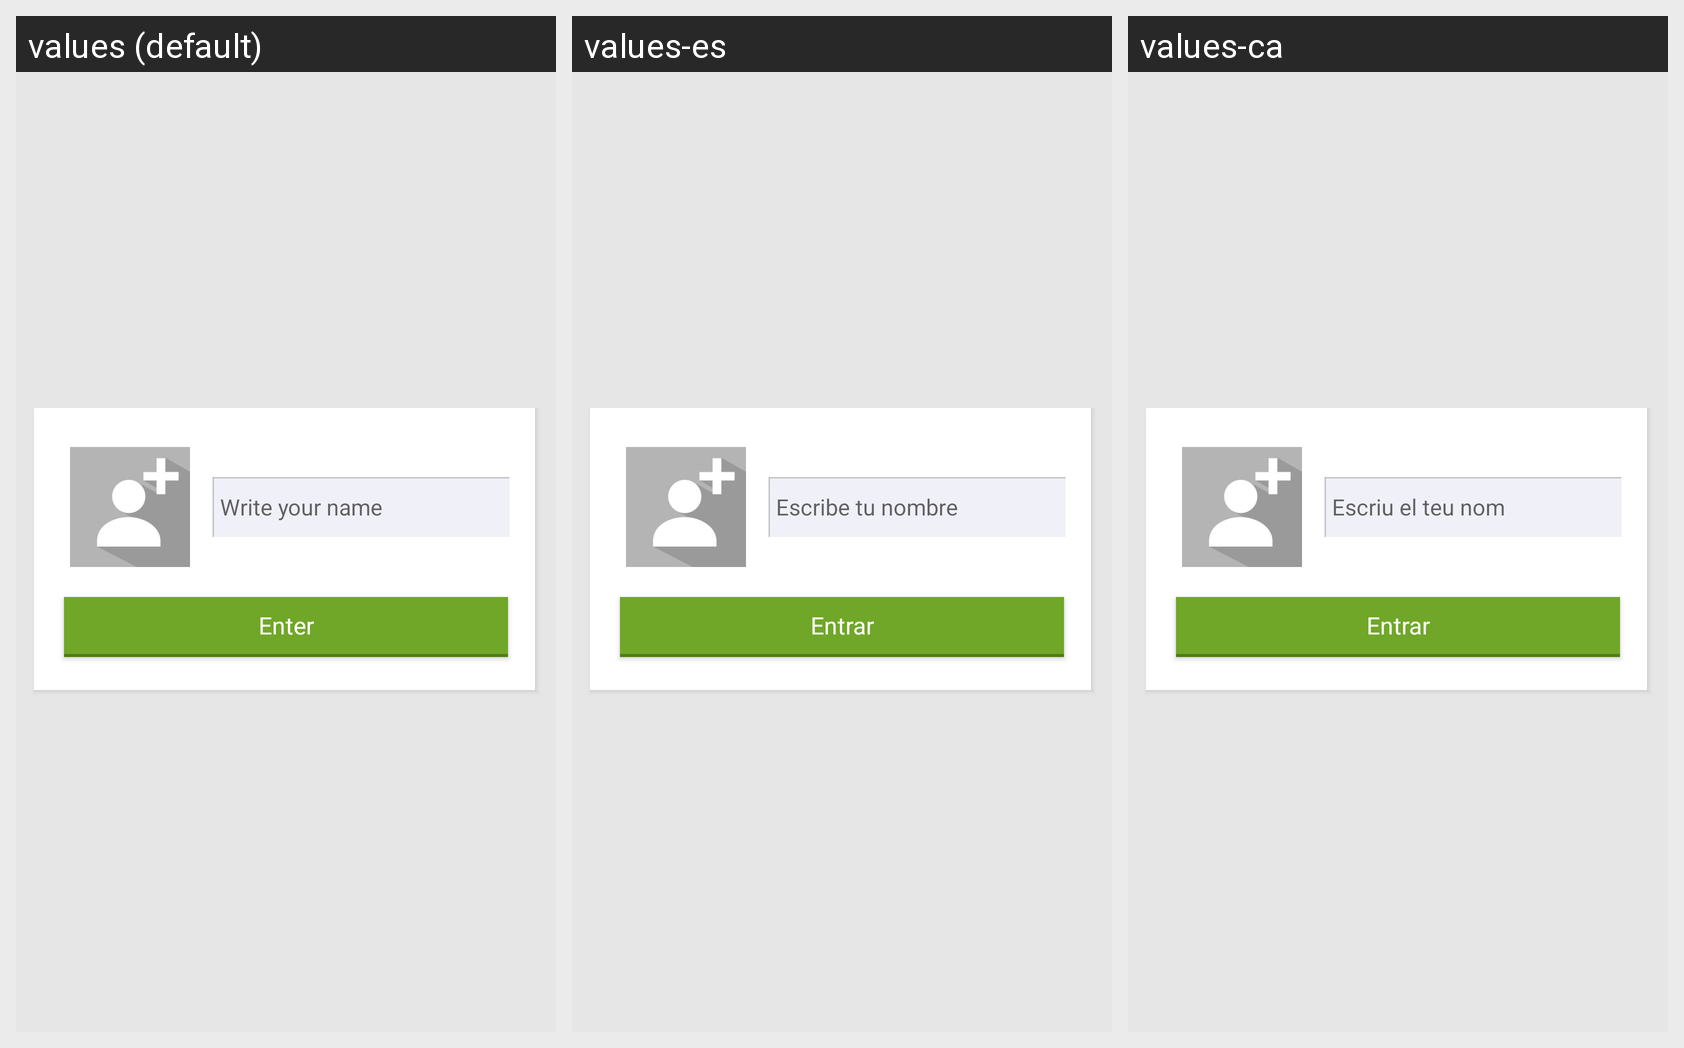

The Android screen above is rendered under several locales of the same app. Produce the string resources it draws, with the default and per-locale values.
Android screen res/layout/activity_profile.xml rendered under 3 locales, left to right: values (default), values-es, values-ca. Device: Nexus 5 (rendered at 1080×1920; each locale shown at half size, 540×960, under a caption strip naming it); theme AppTheme.
Strings drawn on this screen, with the default value and each locale's value (text and hints the layout hard-codes, and strings that could not be matched under every locale, appear in the picture but are not listed):

type_your_name_here
  values: Write your name
  values-es: Escribe tu nombre
  values-ca: Escriu el teu nom

enter
  values: Enter
  values-es: Entrar
  values-ca: Entrar
